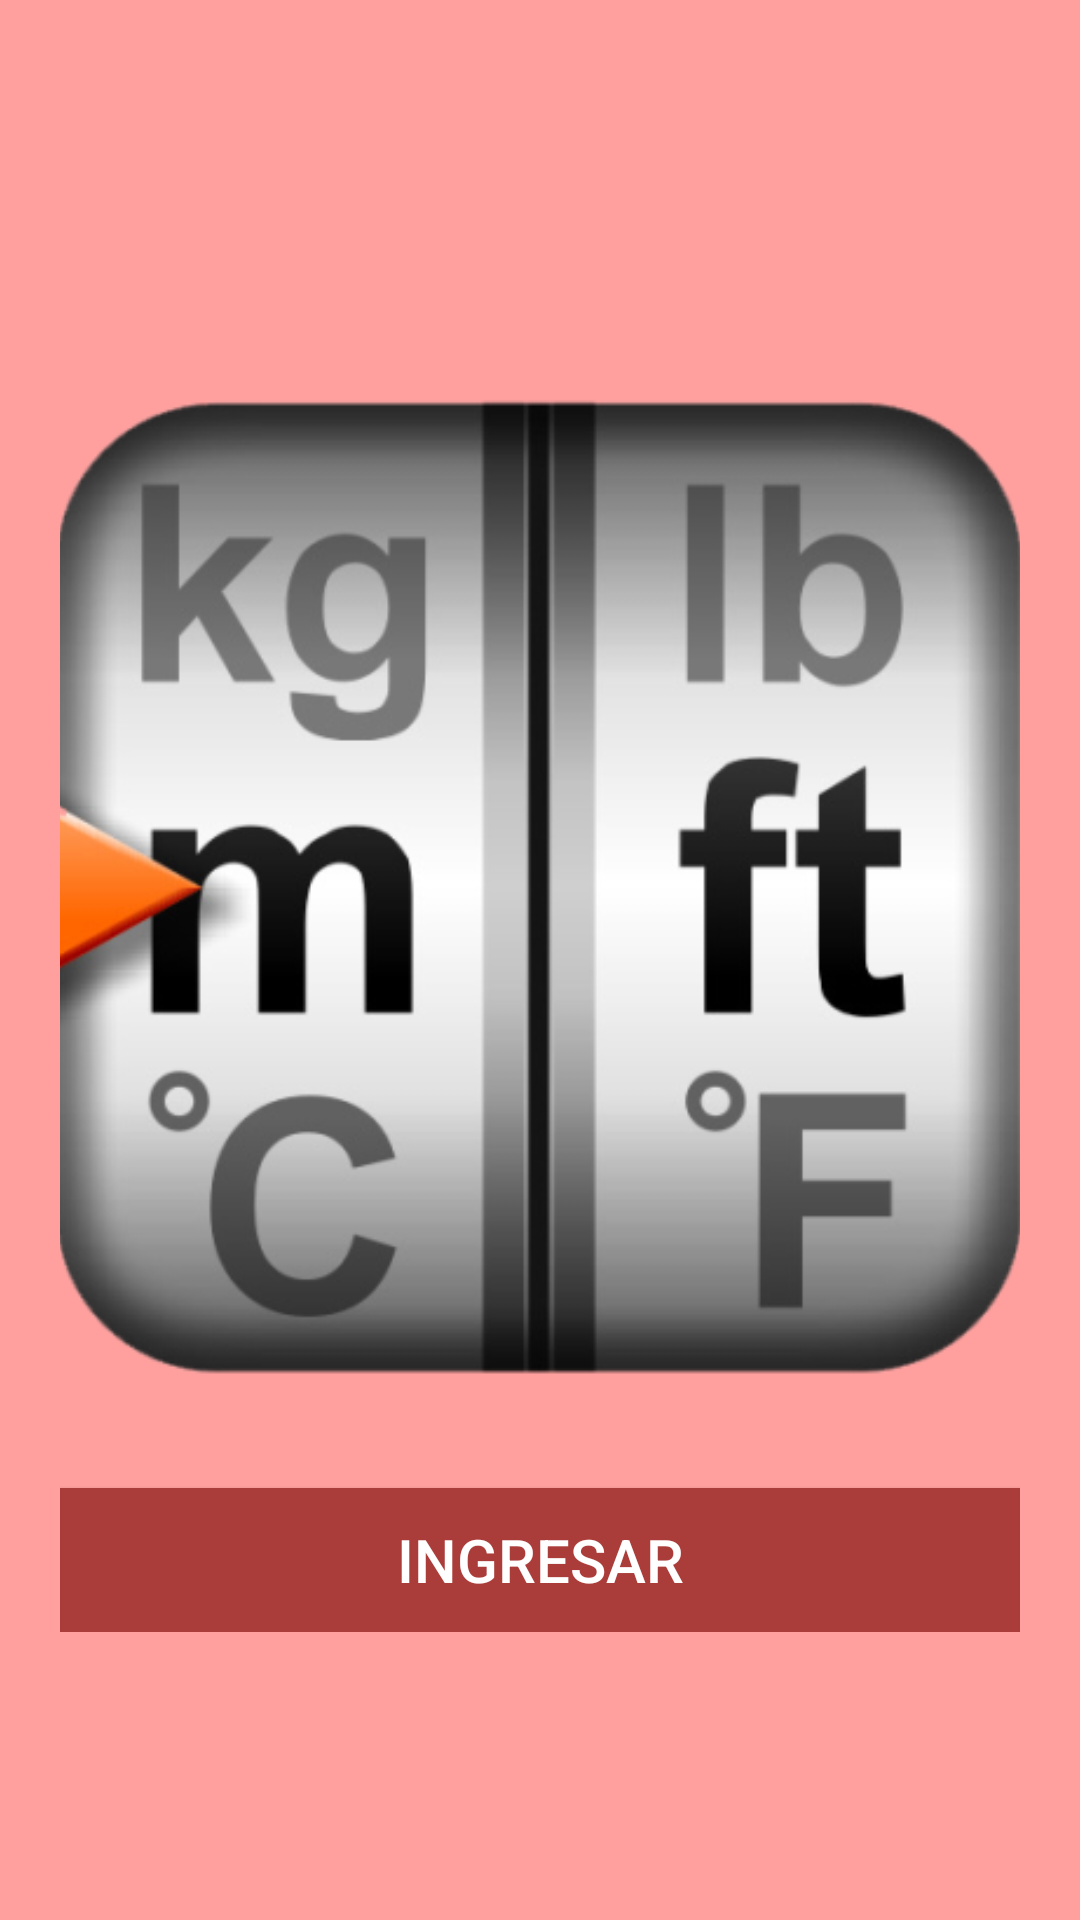

Android layout source for this screen:
<!-- AndroidManifest.xml: application theme AppTheme -->
<!-- res/layout/activity_main.xml -->
<LinearLayout
    xmlns:android="http://schemas.android.com/apk/res/android"
    xmlns:tools="http://schemas.android.com/tools"
    android:layout_width="match_parent"
    android:layout_height="match_parent"
    android:orientation="vertical"
    android:padding="20dp"
    android:gravity="center"
    android:background="@color/rojoClaro">

    <LinearLayout
        android:layout_width="match_parent"
        android:layout_height="wrap_content"
        android:orientation="vertical">

        <ImageView
            android:layout_width="400dp"
            android:layout_height="400dp"
            android:src="@drawable/logo"
            android:layout_gravity="center"/>

        <Button
            android:layout_width="match_parent"
            android:layout_height="wrap_content"
            android:text="Ingresar"
            android:textSize="20sp"
            android:onClick="Ingresar"
            android:background="@color/rojo"
            android:textColor="@android:color/white"/>

    </LinearLayout>

</LinearLayout>
<!-- resources referenced by this layout -->
<resources>
  <color name="rojo">#AA3C39</color>
  <color name="rojoClaro">#FFA09E</color>
  <!-- drawable logo: png bitmap (drawable, 84835 bytes) -->
  <style name="AppTheme" parent="Theme.AppCompat.Light.DarkActionBar">
          
          <item name="colorPrimary">@color/rojo</item>
          <item name="colorPrimaryDark">@color/rojoOscuro</item>
      </style>
  <color name="rojoOscuro">#340402</color>
</resources>
